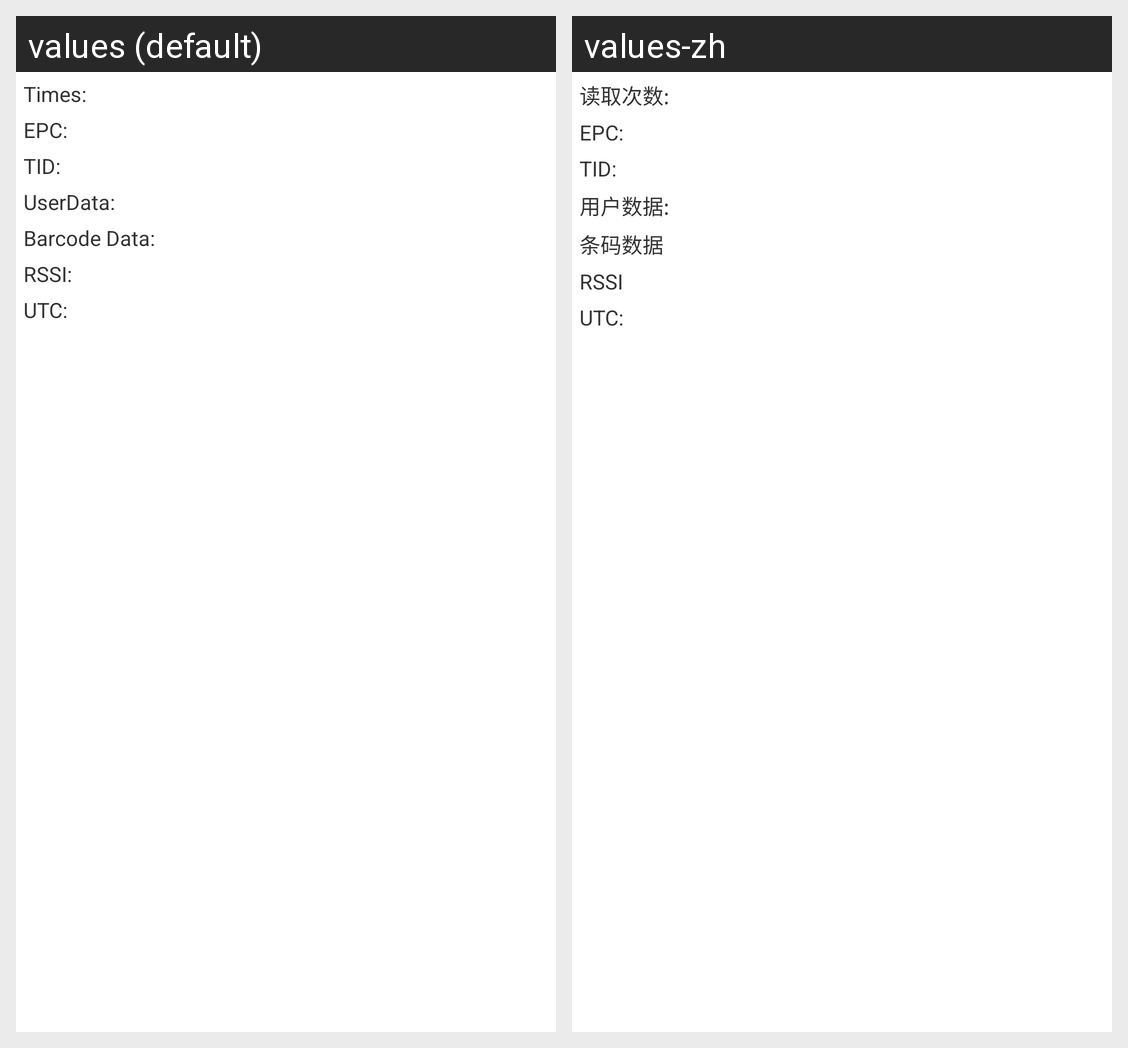

Translations of the strings shown on this Android screen, per locale in the grid:
Android screen res/layout/list_tag_scan_detail_item.xml rendered under 2 locales, left to right: values (default), values-zh. Device: Nexus 5 (rendered at 1080×1920; each locale shown at half size, 540×960, under a caption strip naming it); theme AppTheme.
Strings drawn on this screen, with the default value and each locale's value (text and hints the layout hard-codes, and strings that could not be matched under every locale, appear in the picture but are not listed):

label_tag_scan_times
  values: Times:
  values-zh: 读取次数:

label_tag_scan_epc
  values: EPC:
  values-zh: EPC:

label_tag_scan_tid
  values: TID:
  values-zh: TID:

label_tag_scan_userdata
  values: UserData:
  values-zh: 用户数据:

label_barcode_scan_barcode
  values: Barcode Data:
  values-zh: 条码数据

label_tag_scan_rssi
  values: RSSI:
  values-zh: RSSI

label_tag_scan_utc
  values: UTC:
  values-zh: UTC:
